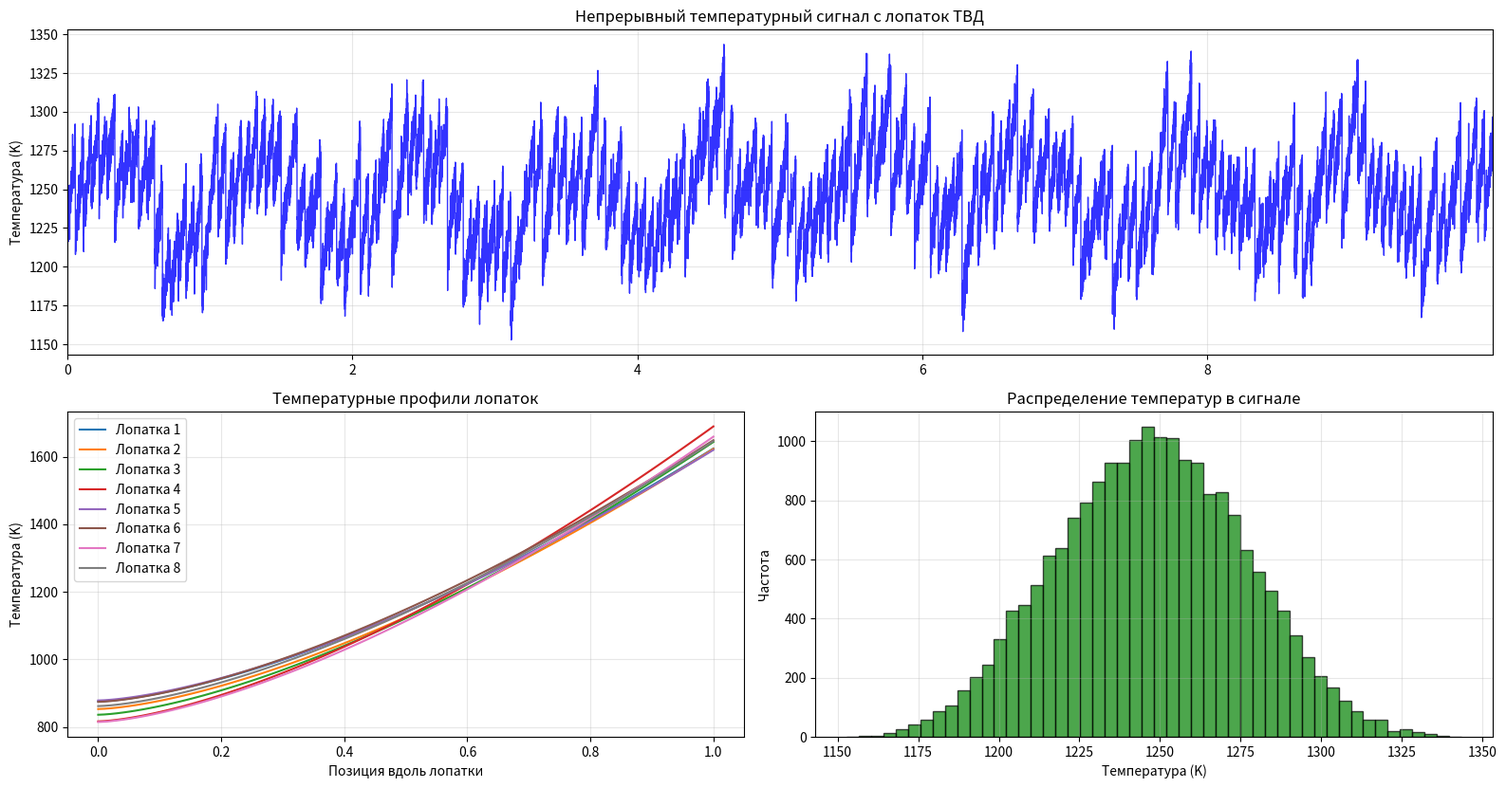
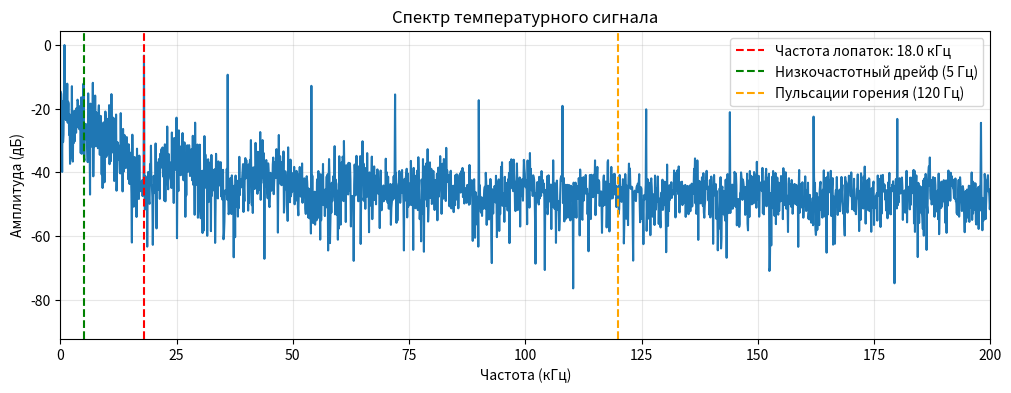

These charts were generated, in order, by the following Python code:
import numpy as np
import matplotlib.pyplot as plt
from scipy.constants import h, c, k, pi
from scipy.signal import butter, filtfilt
import matplotlib.gridspec as gridspec


class AdvancedTurbinePyrometer:
    def __init__(self, sample_rate=2e6, duration=0.02):
        self.sample_rate = sample_rate
        self.duration = duration
        self.time = np.arange(0, duration, 1 / sample_rate)

    def planck_radiation(self, wavelength, temperature):
        """Излучение черного тела по закону Планка"""
        wl = wavelength * 1e-6  # перевод в метры
        return (2 * pi * h * c ** 2 / wl ** 5) * \
            (1 / (np.exp(h * c / (wl * k * temperature)) - 1))

    def blade_temperature_profile(self, position, blade_length,
                                  root_temp=800, tip_temp=1600, profile_type='linear'):
        """
        Температурный профиль вдоль лопатки

        Parameters:
        position - позиция вдля лопатки (0 - корень, 1 - кончик)
        blade_length - длина лопатки
        root_temp - температура у корня
        tip_temp - температура на кончике
        profile_type - тип профиля: 'linear', 'parabolic', 'exponential'
        """
        if profile_type == 'linear':
            return root_temp + (tip_temp - root_temp) * position
        elif profile_type == 'parabolic':
            return root_temp + (tip_temp - root_temp) * (position ** 1.5)
        elif profile_type == 'exponential':
            return root_temp + (tip_temp - root_temp) * (1 - np.exp(-3 * position))
        else:
            return root_temp + (tip_temp - root_temp) * position

    def generate_continuous_signal(self, rpm=12000, num_blades=60,
                                   blade_length=0.1, probe_position=0.7,
                                   base_root_temp=800, base_tip_temp=1600,
                                   temp_variation=50, vibration_freq=850):
        """
        Генерация непрерывного сигнала с учетом температурных градиентов

        Parameters:
        probe_position - позиция зонда вдоль лопатки (0-1)
        blade_length - длина лопатки в метрах
        """
        # Параметры вращения
        rotation_freq = rpm / 60  # Гц
        blade_passing_freq = rotation_freq * num_blades  # Гц
        blade_period = 1 / blade_passing_freq

        print(f"Частота вращения: {rotation_freq:.1f} Гц")
        print(f"Частота следования лопаток: {blade_passing_freq:.1f} Гц")

        # Угловая позиция зонда (предполагаем, что зонд смотрит тангенциально)
        theta_probe = 2 * pi * probe_position / num_blades

        # Создание непрерывного углового сигнала
        angular_position = 2 * pi * rotation_freq * self.time

        # Определение, какая лопатка в поле зрения в каждый момент времени
        blade_angles = np.linspace(0, 2 * pi, num_blades, endpoint=False)

        # Температурные профили для каждой лопатки (разные из-за неравномерного нагрева)
        blade_profiles = []
        for i in range(num_blades):
            # Случайные вариации температурного профиля для каждой лопатки
            root_temp_var = base_root_temp + np.random.uniform(-temp_variation, temp_variation)
            tip_temp_var = base_tip_temp + np.random.uniform(-temp_variation, temp_variation)
            blade_profiles.append((root_temp_var, tip_temp_var))

        # Расчет температуры в поле зрения в каждый момент времени
        temperature_signal = np.zeros_like(self.time)

        for i, angle in enumerate(angular_position):
            # Находим ближайшую лопатку
            relative_angles = np.mod(angle - blade_angles, 2 * pi)
            closest_blade_idx = np.argmin(np.abs(relative_angles))

            # Позиция вдоль лопатки (зависит от угла)
            # Чем больше угол между зондом и лопаткой, тем ближе к краю лопатки мы видим
            blade_relative_angle = relative_angles[closest_blade_idx]
            effective_position = probe_position + 0.3 * np.sin(blade_relative_angle * 2)
            effective_position = np.clip(effective_position, 0, 1)

            # Температура в этой точке лопатки
            root_temp, tip_temp = blade_profiles[closest_blade_idx]
            temp = self.blade_temperature_profile(effective_position, blade_length,
                                                  root_temp, tip_temp, 'parabolic')

            temperature_signal[i] = temp

        # Добавление динамических эффектов
        # 1. Вибрация
        vibration = 0.02 * np.sin(2 * pi * vibration_freq * self.time)
        # 2. Медленные температурные дрейфы
        drift = 10 * np.sin(2 * pi * 5 * self.time)  # 5 Гц дрейф
        # 3. Быстрые пульсации от горения
        combustion_pulsation = 5 * np.sin(2 * pi * 120 * self.time + np.random.uniform(0, 2 * pi))

        temperature_signal *= (1 + vibration)
        temperature_signal += drift + combustion_pulsation

        # Добавление шума
        noise = np.random.normal(0, 8, len(self.time))  # Шум измерения
        temperature_signal += noise

        return temperature_signal, blade_passing_freq, blade_profiles

    def simulate_optical_response(self, temperature_signal, wavelength=2.0):
        """Преобразование температуры в оптический сигнал"""
        optical_power = np.array([self.planck_radiation(wavelength, T)
                                  for T in temperature_signal])

        # Нормализация и добавление нелинейности датчика
        optical_power = optical_power / np.max(optical_power)

        return optical_power

    def plot_detailed_analysis(self, time, temp_signal, optical_signal, blade_profiles):
        """Детальный анализ сигнала"""
        fig = plt.figure(figsize=(16, 12))
        gs = gridspec.GridSpec(3, 2, figure=fig)

        # График 1: Температурный сигнал во времени
        ax1 = fig.add_subplot(gs[0, :])
        ax1.plot(time * 1000, temp_signal, 'b-', linewidth=1, alpha=0.8)
        ax1.set_ylabel('Температура (K)')
        ax1.set_title('Непрерывный температурный сигнал с лопаток ТВД')
        ax1.grid(True, alpha=0.3)
        ax1.set_xlim(0, time[-1] * 1000)

        """# График 2: Оптический сигнал
        ax2 = fig.add_subplot(gs[1, :])
        ax2.plot(time * 1000, optical_signal, 'r-', linewidth=1, alpha=0.8)
        ax2.set_ylabel('Оптическая мощность (отн. ед.)')
        ax2.set_xlabel('Время (мс)')
        ax2.set_title('Оптический сигнал на входе пирометра')
        ax2.grid(True, alpha=0.3)
        ax2.set_xlim(0, time[-1] * 1000)"""

        # График 3: Температурные профили лопаток
        ax3 = fig.add_subplot(gs[1, 0])
        positions = np.linspace(0, 1, 100)
        for i, (root_temp, tip_temp) in enumerate(blade_profiles[:8]):  # Первые 8 лопаток
            profile = [self.blade_temperature_profile(p, 0.1, root_temp, tip_temp, 'parabolic')
                       for p in positions]
            ax3.plot(positions, profile, label=f'Лопатка {i + 1}')
        ax3.set_xlabel('Позиция вдоль лопатки')
        ax3.set_ylabel('Температура (K)')
        ax3.set_title('Температурные профили лопаток')
        ax3.legend()
        ax3.grid(True, alpha=0.3)

        # График 4: Гистограмма температур
        ax4 = fig.add_subplot(gs[1, 1])
        ax4.hist(temp_signal, bins=50, alpha=0.7, color='green', edgecolor='black')
        ax4.set_xlabel('Температура (K)')
        ax4.set_ylabel('Частота')
        ax4.set_title('Распределение температур в сигнале')
        ax4.grid(True, alpha=0.3)

        plt.tight_layout()
        plt.show()

        # Статистика
        print("\n=== ДЕТАЛЬНАЯ СТАТИСТИКА ===")
        print(f"Средняя температура: {np.mean(temp_signal):.1f} K")
        print(f"Стандартное отклонение: {np.std(temp_signal):.1f} K")
        print(f"Максимальная температура: {np.max(temp_signal):.1f} K")
        print(f"Минимальная температура: {np.min(temp_signal):.1f} K")
        print(f"Размах температур: {np.max(temp_signal) - np.min(temp_signal):.1f} K")

        # Анализ градиентов
        grad_profiles = []
        for root_temp, tip_temp in blade_profiles:
            root_temp_calc = self.blade_temperature_profile(0, 0.1, root_temp, tip_temp, 'parabolic')
            tip_temp_calc = self.blade_temperature_profile(1, 0.1, root_temp, tip_temp, 'parabolic')
            grad_profiles.append(tip_temp_calc - root_temp_calc)

        print(f"Средний градиент по лопаткам: {np.mean(grad_profiles):.1f} K")
        print(f"Максимальный градиент: {np.max(grad_profiles):.1f} K")


# Запуск улучшенной модели
if __name__ == "__main__":
    # Создание продвинутой модели
    advanced_pyrometer = AdvancedTurbinePyrometer(sample_rate=2e6, duration=0.01)

    # Генерация непрерывного сигнала с градиентами
    temp_signal, blade_freq, blade_profiles = advanced_pyrometer.generate_continuous_signal(
        rpm=15000,
        num_blades=72,
        blade_length=0.12,
        probe_position=0.6,  # Зонд смотрит на 60% длины лопатки
        base_root_temp=850,
        base_tip_temp=1650,
        temp_variation=40,
        vibration_freq=920
    )

    # Преобразование в оптический сигнал
    optical_signal = advanced_pyrometer.simulate_optical_response(temp_signal, wavelength=1.6)

    # Детальный анализ
    advanced_pyrometer.plot_detailed_analysis(
        advanced_pyrometer.time,
        temp_signal,
        optical_signal,
        blade_profiles
    )

    # Дополнительно: спектральный анализ
    plt.figure(figsize=(12, 4))

    # БПФ температурного сигнала
    n = len(temp_signal)
    fft_temp = np.fft.fft(temp_signal - np.mean(temp_signal))
    freqs = np.fft.fftfreq(n, 1 / advanced_pyrometer.sample_rate)

    positive_idx = freqs > 0
    freqs_pos = freqs[positive_idx]
    fft_magnitude = np.abs(fft_temp[positive_idx])

    plt.plot(freqs_pos / 1000, 20 * np.log10(fft_magnitude / np.max(fft_magnitude)))
    plt.axvline(x=blade_freq / 1000, color='r', linestyle='--',
                label=f'Частота лопаток: {blade_freq / 1000:.1f} кГц')
    plt.axvline(x=5, color='g', linestyle='--', label='Низкочастотный дрейф (5 Гц)')
    plt.axvline(x=120, color='orange', linestyle='--', label='Пульсации горения (120 Гц)')

    plt.xlabel('Частота (кГц)')
    plt.ylabel('Амплитуда (дБ)')
    plt.title('Спектр температурного сигнала')
    plt.legend()
    plt.grid(True, alpha=0.3)
    plt.xlim(0, 200)
    plt.show()
